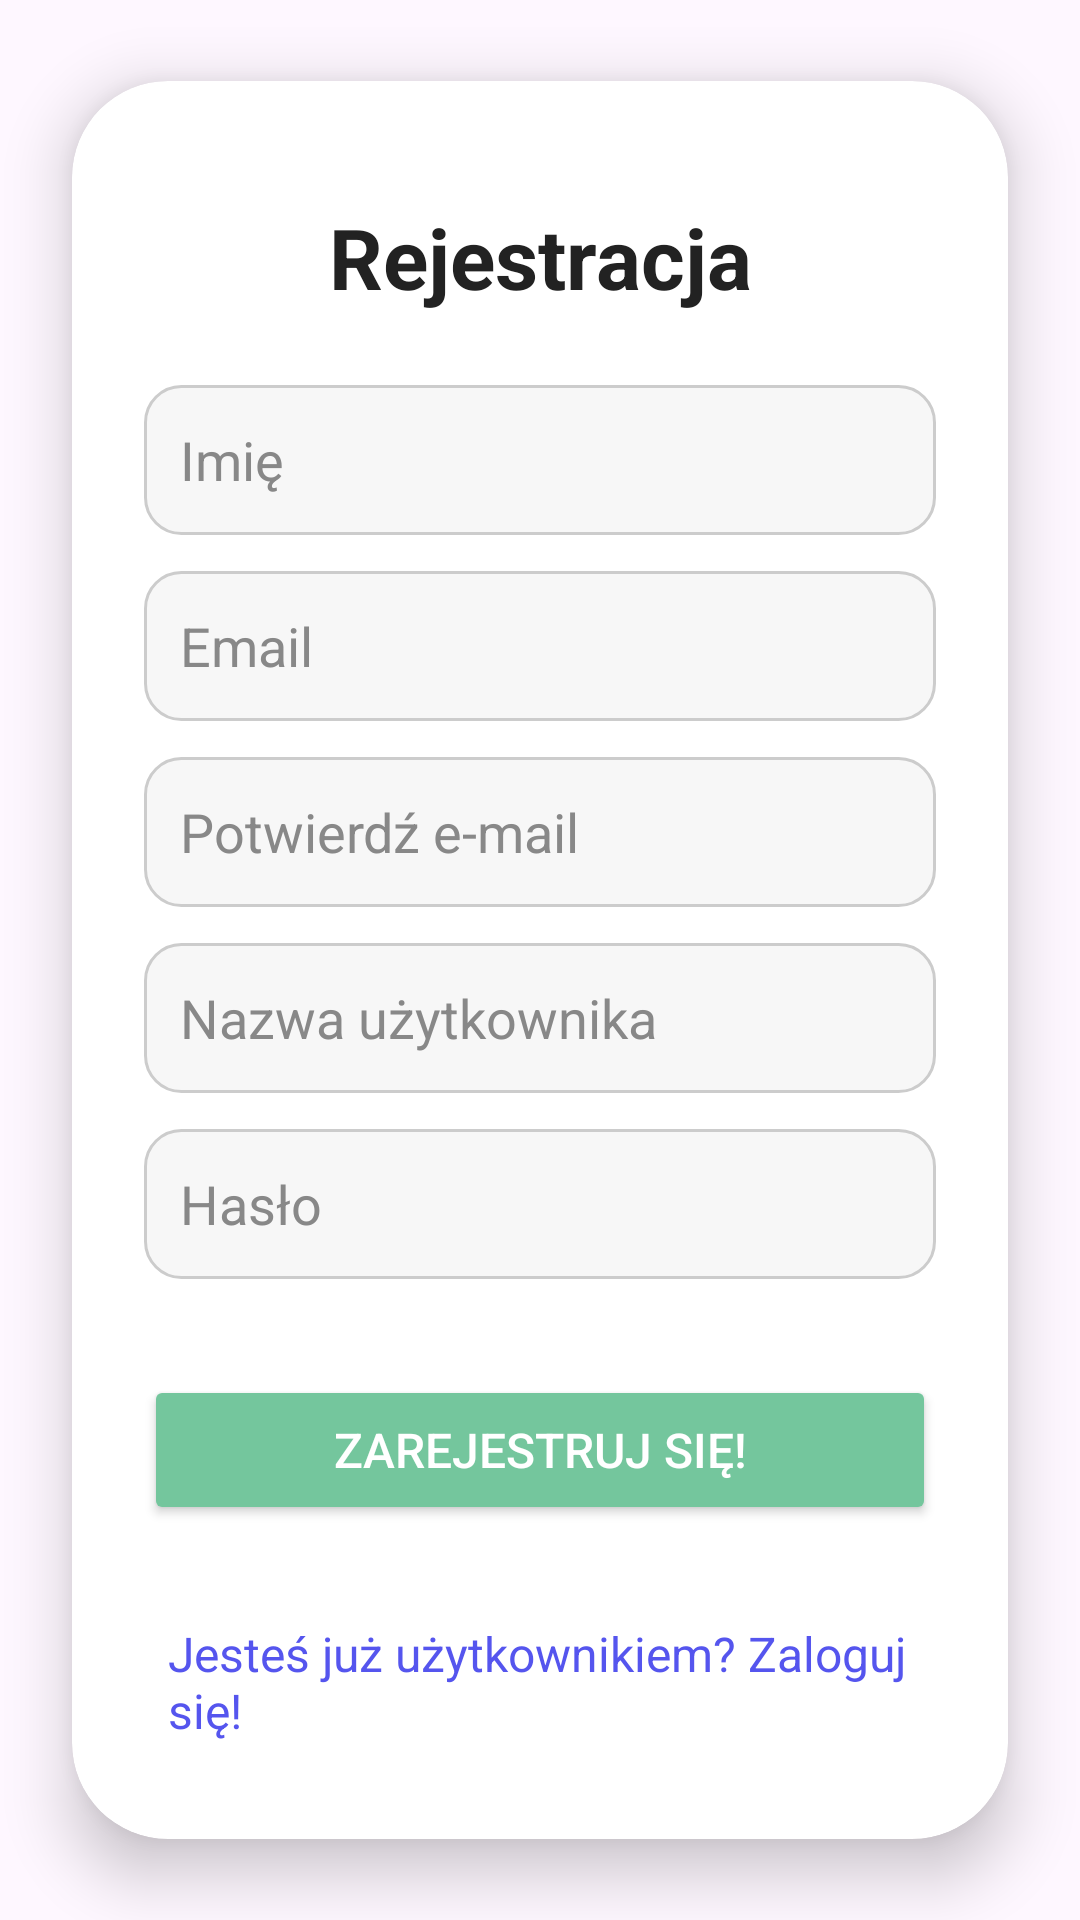

This screen was rendered from an Android layout file. Write that file and the resources it references.
<!-- AndroidManifest.xml: application theme Theme.Octopus -->
<!-- res/layout/fragment_register.xml -->
<?xml version="1.0" encoding="utf-8"?>
<LinearLayout
    xmlns:android="http://schemas.android.com/apk/res/android"
    xmlns:app="http://schemas.android.com/apk/res-auto"
    xmlns:tools="http://schemas.android.com/tools"
    android:id="@+id/main"
    android:layout_width="match_parent"
    android:layout_height="match_parent"
    android:orientation="vertical"
    android:gravity="center">

    <androidx.cardview.widget.CardView
        android:layout_width="match_parent"
        android:layout_height="wrap_content"
        android:layout_margin="24dp"
        app:cardCornerRadius="32dp"
        app:cardElevation="12dp"
        android:backgroundTint="@android:color/white">

        <RelativeLayout
            android:layout_width="match_parent"
            android:layout_height="wrap_content"
            android:padding="24dp">

            <LinearLayout
                android:layout_width="match_parent"
                android:layout_height="wrap_content"
                android:layout_marginTop="16dp"
                android:orientation="vertical"
                android:gravity="center_horizontal">

                <androidx.constraintlayout.widget.ConstraintLayout
                    android:layout_width="match_parent"
                    android:layout_height="wrap_content"
                    android:layout_marginBottom="24dp">

                    <TextView
                        android:id="@+id/register_header"
                        android:layout_width="wrap_content"
                        android:layout_height="wrap_content"
                        android:text="@string/Sign_up"
                        android:textSize="28sp"
                        android:textColor="#222222"
                        android:textStyle="bold"
                        app:layout_constraintTop_toTopOf="parent"
                        app:layout_constraintBottom_toBottomOf="parent"
                        app:layout_constraintStart_toStartOf="parent"
                        app:layout_constraintEnd_toEndOf="parent" />
                </androidx.constraintlayout.widget.ConstraintLayout>

                <EditText
                    android:id="@+id/text_login_name"
                    android:layout_width="match_parent"
                    android:layout_height="50dp"
                    android:hint="@string/Name"
                    android:background="@drawable/edit_text_background"
                    android:padding="12dp"
                    android:textColorHint="#888888"
                    android:textColor="#222222" />

                <EditText
                    android:id="@+id/text_email"
                    android:layout_width="match_parent"
                    android:layout_height="50dp"
                    android:hint="@string/email"
                    android:background="@drawable/edit_text_background"
                    android:layout_marginTop="12dp"
                    android:padding="12dp"
                    android:textColorHint="#888888"
                    android:textColor="#222222" />
                <EditText
                    android:id="@+id/text_email_confirm"
                    android:layout_width="match_parent"
                    android:layout_height="50dp"
                    android:hint="Potwierdź e-mail"
                    android:background="@drawable/edit_text_background"
                    android:layout_marginTop="12dp"
                    android:padding="12dp"
                    android:textColorHint="#888888"
                    android:textColor="#222222" />
                <EditText
                    android:id="@+id/text_username"
                    android:layout_width="match_parent"
                    android:layout_height="50dp"
                    android:hint="@string/Username"
                    android:background="@drawable/edit_text_background"
                    android:layout_marginTop="12dp"
                    android:padding="12dp"
                    android:textColorHint="#888888"
                    android:textColor="#222222" />

                <EditText
                    android:id="@+id/text_registerpassword"
                    android:layout_width="match_parent"
                    android:layout_height="50dp"
                    android:hint="@string/password"
                    android:inputType="textPassword"
                    android:background="@drawable/edit_text_background"
                    android:layout_marginTop="12dp"
                    android:padding="12dp"
                    android:textColorHint="#888888"
                    android:textColor="#222222" />

                <Button
                    android:id="@+id/registerclick"
                    android:layout_width="match_parent"
                    android:layout_height="50dp"
                    android:layout_marginTop="32dp"
                    android:backgroundTint="#74c69d"
                    android:text="@string/Sign_up2"
                    android:textColor="@android:color/white"
                    android:textSize="16sp"
                    app:cornerRadius="16dp" />

                <TextView
                    android:id="@+id/redirect_to_log"
                    android:layout_width="wrap_content"
                    android:layout_height="wrap_content"
                    android:text="@string/Registertologin"
                    android:textSize="16sp"
                    android:textColor="#5555EE"
                    android:layout_marginTop="24dp"
                    android:padding="8dp" />
            </LinearLayout>
        </RelativeLayout>
    </androidx.cardview.widget.CardView>
</LinearLayout>
<!-- resources referenced by this layout -->
<resources>
  <!-- drawable edit_text_background (drawable) -->
  <shape xmlns:android="http://schemas.android.com/apk/res/android">
      <solid android:color="#F7F7F7" />
      <corners android:radius="12dp" />
      <stroke android:width="1dp" android:color="#CCCCCC" />
  </shape>
  <string name="Name">Imię</string>
  <string name="Registertologin">Jesteś już użytkownikiem? Zaloguj się!</string>
  <string name="Sign_up">Rejestracja</string>
  <string name="Sign_up2">Zarejestruj się!</string>
  <string name="Username">Nazwa użytkownika</string>
  <string name="email">Email</string>
  <string name="password">Hasło</string>
  <style name="Theme.Octopus" parent="Theme.Material3.DayNight.NoActionBar">
          <item name="colorPrimary">#D32F2F</item>
          <item name="colorSecondary">#FF6F00</item>
          <item name="colorError">#003366</item>
  
          <item name="colorSurface">#FFFFFF</item>
  
          <item name="colorOnPrimary">#000000</item>
          <item name="colorOnBackground">#000000</item>
          <item name="colorOnSurface">#FFFFFF</item>
      </style>
</resources>
